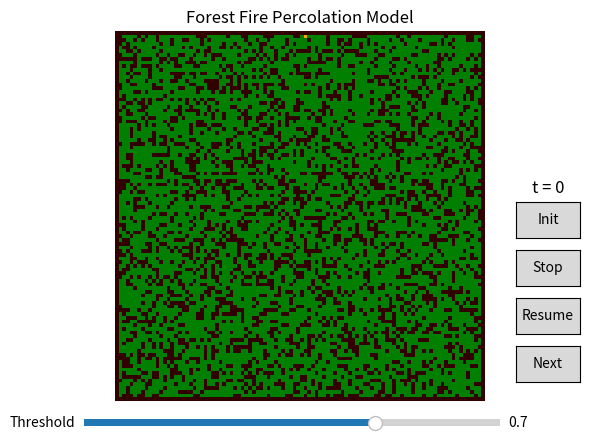

Write Python code to recreate this figure.
# %matplotlib ipympl

# %matplotlib inline

%matplotlib tk

import numpy as np
import matplotlib.pyplot as plt
from matplotlib import animation
from matplotlib import colors
from matplotlib.widgets import Button, Slider

# Displacements from a cell to its eight nearest neighbours
neighbourhood = ((-1,-1), (-1,0), (-1,1), (0,-1), (0, 1), (1,-1), (1,0), (1,1))
EMPTY, TREE, FIRE = 0, 1, 2
# Colours for visualization: brown for EMPTY, dark green for TREE and orange
# for FIRE. Note that for the colormap to work, this list and the bounds list
# must be one larger than the number of different values in the array.
colors_list = [(0.2,0,0), (0,0.5,0), (1,0,0), 'orange']
cmap = colors.ListedColormap(colors_list)
bounds = [0,1,2,3]
norm = colors.BoundaryNorm(bounds, cmap.N)

# The initial fraction of the forest occupied by trees.
forest_fraction = 0.65
# Probability of new tree growth per empty cell, and of lightning strike.
# p, f = 0.05, 0.0001
# here adjusted to align with lecture example
p = 0
f = 0
# Forest size (number of cells in x and y directions).
nx, ny = 100, 100

def iterate(X):
    """Iterate the forest according to the forest-fire rules."""

    # The boundary of the forest is always empty, so only consider cells
    # indexed from 1 to nx-2, 1 to ny-2
    X1 = np.zeros((ny, nx))
    for ix in range(1,nx-1):
        for iy in range(1,ny-1):
            if X[iy,ix] == EMPTY and np.random.random() <= p:
                X1[iy,ix] = TREE
            if X[iy,ix] == TREE:
                X1[iy,ix] = TREE
                for dx,dy in neighbourhood:
                    # The diagonally-adjacent trees are further away, so
                    # only catch fire with a reduced probability:
                    if abs(dx) == abs(dy) and np.random.random() < 0.573:
                        continue
                    if X[iy+dy,ix+dx] == FIRE:
                        X1[iy,ix] = FIRE
                        break
                else:
                    if np.random.random() <= f:
                        X1[iy,ix] = FIRE
    return X1


# Initialize the forest grid.
X  = np.zeros((ny, nx))

def init(forest_fraction):
    global X
    X[1:ny-1, 1:nx-1] = np.random.randint(0, 2, size=(ny-2, nx-2))
    X[1:ny-1, 1:nx-1] = np.random.random(size=(ny-2, nx-2)) < forest_fraction

def animate(i):
    im.set_data(animate.X)
    animate.X = iterate(animate.X)

def simulation(density):
    global fig, ax, bnext, bstart, bstop, binit, time, anim,im
    # apparently the buttons need to be declared as global to avoid 
    # that they are garbage-collected. If this happens they will still be visible but become inactive

    def advance(d):
        global time, im
        time += 1
        im.set_data(animate.X)
        animate.X = iterate(animate.X)
        plt.title('t = ' + str(time))    
        fig.canvas.draw_idle()

    def stopAnim(d):
        global anim
        anim.pause()

    def startAnim(d):
        global anim
        anim.resume()

    def initAnim(d):
        global X, TREE, FIRE,im
        global mat, plt, time
        global density
        time = 0
        init(density)
        animate.X = X
        started = False
        while not started:
            xs = np.random.randint(0,nx-1)
            ys = np.random.randint(0,ny-1)
            if X[ys,xs] == TREE:
                X[ys,xs] = FIRE
                started = True
        im.set_data(X)
        plt.title('t = ' + str(time))    
        fig.canvas.draw_idle() 

    def updateDensity(val):
        global density
        density = sdensity.val

    plt.close('all')
    fig, ax = plt.subplots()
    ax.axis('off')
    plt.title("Forest Fire Percolation Model")

    axdensity = plt.axes([0.175, 0.05, 0.65, 0.03])
    sdensity = Slider(axdensity, 'Threshold', 0.0, 1.0, valinit=density)
    sdensity.on_changed(updateDensity)

    axnext = plt.axes([0.85, 0.15, 0.1, 0.075])
    axstart = plt.axes([0.85, 0.25, 0.1, 0.075])
    axstop = plt.axes([0.85, 0.35, 0.1, 0.075])
    axinit = plt.axes([0.85, 0.45, 0.1, 0.075])
    bnext = Button(axnext, 'Next')
    bnext.on_clicked(advance)
    bstart = Button(axstart, 'Resume')
    bstart.on_clicked(startAnim)
    bstop = Button(axstop, 'Stop')
    bstop.on_clicked(stopAnim)
    binit = Button(axinit, 'Init')
    binit.on_clicked(initAnim)
    im = ax.imshow(X, cmap=cmap, norm=norm)

    initAnim(None)
    anim = animation.FuncAnimation(fig, advance, frames=None, cache_frame_data=False, interval=60, repeat=False)

density=0.7
threshold =0.7
simulation(density)

